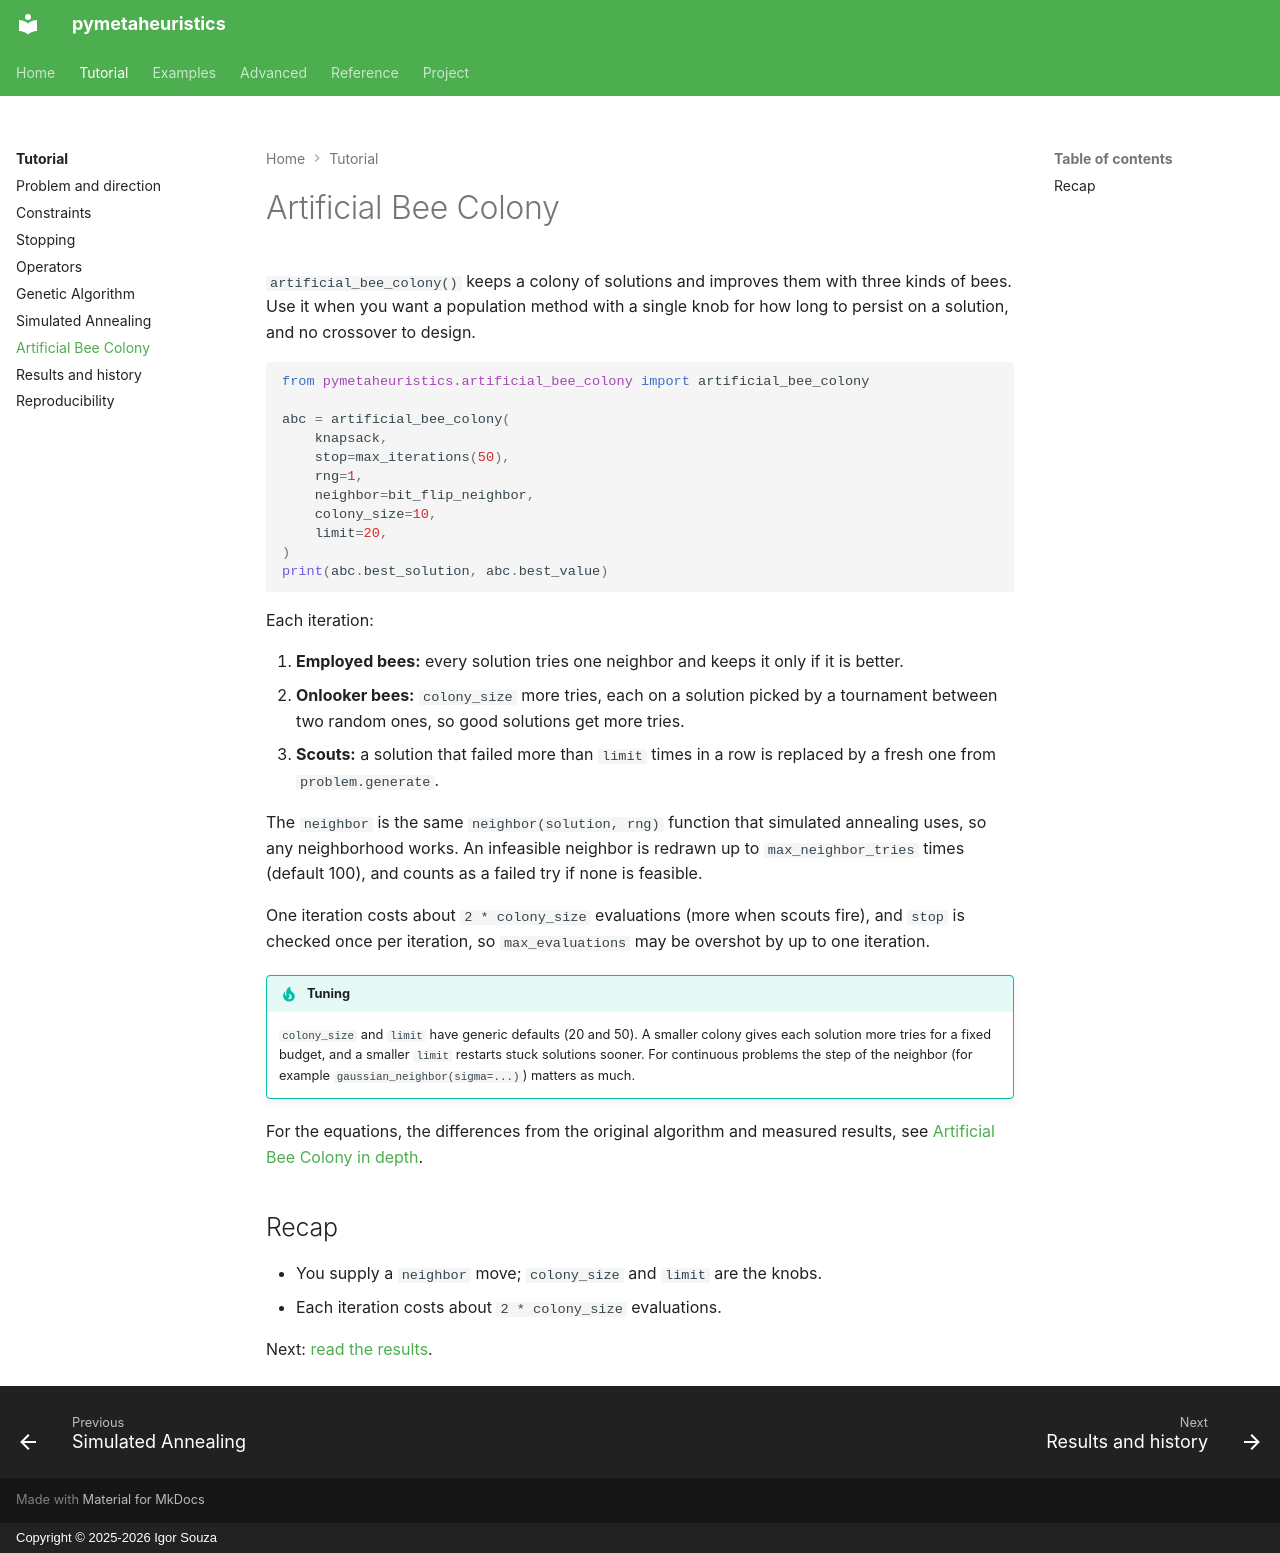

repository: igormcsouza/pymetaheuristics · page: tutorial/artificial-bee-colony/index.html · generator: mkdocs · copyright: Copyright © 2025-2026 Igor Souza

# Artificial Bee Colony

`artificial_bee_colony()` keeps a colony of solutions and improves them with
three kinds of bees. Use it when you want a population method with a single
knob for how long to persist on a solution, and no crossover to design.

```python
from pymetaheuristics.artificial_bee_colony import artificial_bee_colony

abc = artificial_bee_colony(
    knapsack,
    stop=max_iterations(50),
    rng=1,
    neighbor=bit_flip_neighbor,
    colony_size=10,
    limit=20,
)
print(abc.best_solution, abc.best_value)
```

Each iteration:

1. **Employed bees:** every solution tries one neighbor and keeps it only if
   it is better.
2. **Onlooker bees:** `colony_size` more tries, each on a solution picked by a
   tournament between two random ones, so good solutions get more tries.
3. **Scouts:** a solution that failed more than `limit` times in a row is
   replaced by a fresh one from `problem.generate`.

The `neighbor` is the same `neighbor(solution, rng)` function that simulated
annealing uses, so any neighborhood works. An infeasible neighbor is redrawn
up to `max_neighbor_tries` times (default 100), and counts as a failed try if
none is feasible.

One iteration costs about `2 * colony_size` evaluations (more when scouts
fire), and `stop` is checked once per iteration, so `max_evaluations` may be
overshot by up to one iteration.

!!! tip "Tuning"
    `colony_size` and `limit` have generic defaults (20 and 50). A smaller
    colony gives each solution more tries for a fixed budget, and a smaller
    `limit` restarts stuck solutions sooner. For continuous problems the step
    of the neighbor (for example `gaussian_neighbor(sigma=...)`) matters as
    much.

For the equations, the differences from the original algorithm and measured
results, see [Artificial Bee Colony in depth](../algorithms/artificial-bee-colony.md).

## Recap

- You supply a `neighbor` move; `colony_size` and `limit` are the knobs.
- Each iteration costs about `2 * colony_size` evaluations.

Next: [read the results](results.md).
